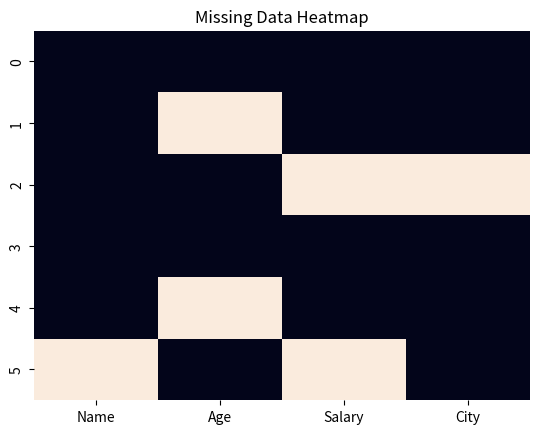
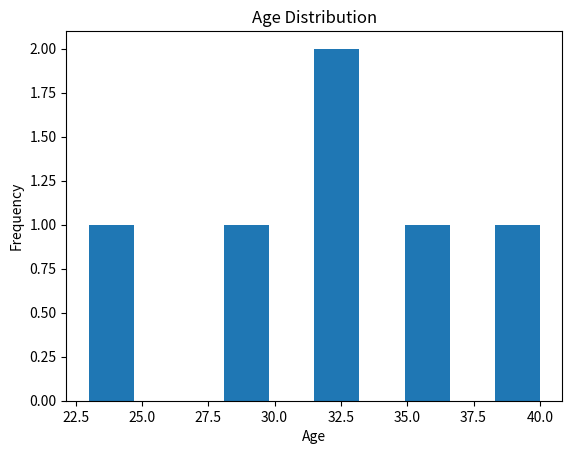
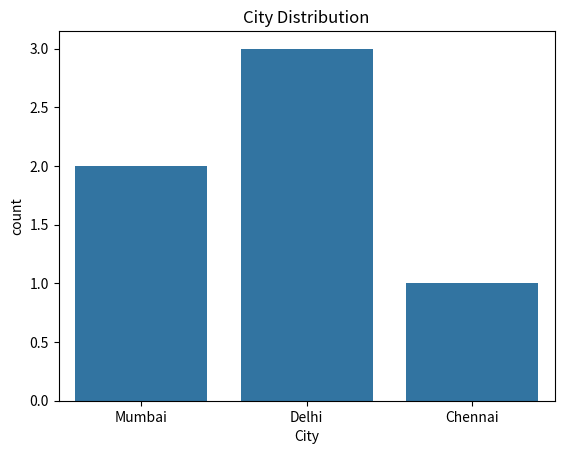
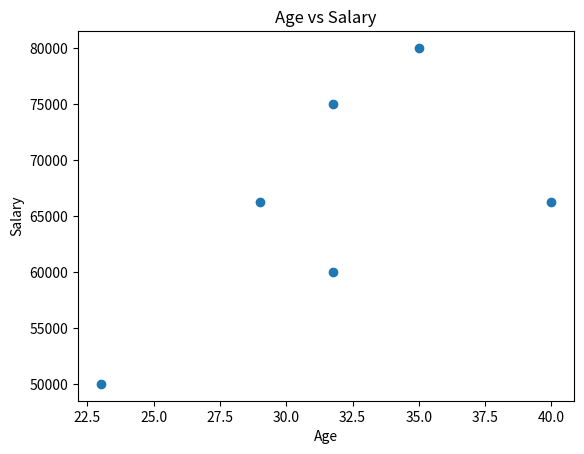

Source code (Python) for these figures, in order:
# Import libraries
import pandas as pd
import numpy as np
import matplotlib.pyplot as plt
import seaborn as sns


data = {
    'Name': ['Aman', 'Ravi', 'Sita', 'John', 'Mira', None],
    'Age': [23, np.nan, 29, 35, np.nan, 40],
    'Salary': [50000, 60000, np.nan, 80000, 75000, np.nan],
    'City': ['Mumbai', 'Delhi', None, 'Chennai', 'Mumbai', 'Delhi']
}

df = pd.DataFrame(data)

print("Original Data:\n", df)


print("\nMissing Values (True = Missing):\n", df.isnull())
print("\nCount of Missing Values:\n", df.isnull().sum())

plt.figure()
sns.heatmap(df.isnull(), cbar=False)
plt.title("Missing Data Heatmap")
plt.show()


df['Age'] = df['Age'].fillna(df['Age'].mean())
df['Salary'] = df['Salary'].fillna(df['Salary'].mean())


df['Name'] = df['Name'].fillna(df['Name'].mode()[0])
df['City'] = df['City'].fillna(df['City'].mode()[0])

print("\nAfter Filling Missing Values:\n", df)



df['Age'] = pd.to_numeric(df['Age'], errors='coerce')


print("\nMissing Values After Cleaning:\n", df.isnull().sum())


plt.figure()
plt.hist(df['Age'])
plt.title("Age Distribution")
plt.xlabel("Age")
plt.ylabel("Frequency")
plt.show()


plt.figure()
sns.countplot(x='City', data=df)
plt.title("City Distribution")
plt.show()


plt.figure()
plt.scatter(df['Age'], df['Salary'])
plt.title("Age vs Salary")
plt.xlabel("Age")
plt.ylabel("Salary")
plt.show()
